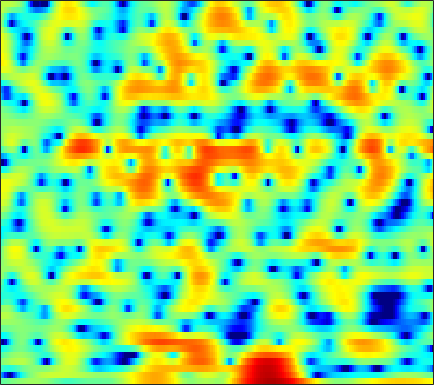

The data file committed next to this chart (first rows):
-1.2621, -1.0676, -0.84202, -0.61133, -0.45001, -0.26045, -0.050828, 0.10504, 0.29069, 0.47346, 0.65702, 0.76906, 0.89742, 0.98843, 1.0232, 1.0547, 1.0347, 1.0126, 0.93429, 0.78506, 0.59361, 0.41228, 0.13561, -0.19053
-7.667, -9.275, -12.09, -15.59, -17.24, -14.88, -11.16, -8.89, -6.523, -4.692, -3.227, -2.321, -1.319, -0.4951, 0.02385, 0.6031, 1.079, 1.373, 1.692, 1.949, 2.148, 2.266, 2.382, 2.467
-2.396, -2.705, -3.066, -3.276, -3.3, -3.135, -2.776, -2.419, -1.866, -1.319, -0.8174, -0.4944, -0.1468, 0.08361, 0.1922, 0.2747, 0.2806, 0.2561, 0.2196, 0.2063, 0.2495, 0.3436, 0.5413, 0.8237
-0.1623, 0.1874, 0.5915, 0.9307, 1.153, 1.413, 1.615, 1.734, 1.835, 1.856, 1.777, 1.641, 1.337, 0.8563, 0.3565, -0.5343, -1.765, -2.991, -5.196, -8.498, -13.87, -17.86, -12.2, -7.095
-1.985, -1.438, -0.8171, -0.3075, 0.01232, 0.358, 0.6235, 0.7619, 0.8732, 0.8798, 0.7837, 0.6487, 0.3768, 0.01758, -0.3131, -0.8214, -1.386, -1.827, -2.402, -2.861, -3.08, -3.018, -2.585, -1.811
-4.022, -3.824, -3.369, -2.769, -2.28, -1.643, -1.065, -0.7364, -0.448, -0.3646, -0.472, -0.6851, -1.136, -1.738, -2.247, -2.924, -3.415, -3.558, -3.385, -2.821, -1.999, -1.293, -0.3271, 0.6208
-15.54, -23.03, -14.75, -8.757, -6.029, -3.553, -1.885, -1.031, -0.2895, 0.01869, -0.08112, -0.4252, -1.269, -2.682, -4.215, -7.268, -12.49, -18.82, -13.58, -7.39, -3.717, -1.757, 0.2253, 1.721
-4.327, -4.378, -4.051, -3.35, -2.709, -1.83, -1.05, -0.5912, -0.1519, 0.0882, 0.1321, 0.03878, -0.2333, -0.6331, -0.9694, -1.408, -1.714, -1.772, -1.576, -1.072, -0.3893, 0.1683, 0.8904, 1.534
-0.8807, -0.8029, -0.6671, -0.4943, -0.3578, -0.1705, -0.003149, 0.0999, 0.1948, 0.228, 0.1986, 0.1358, 0.02436, -0.1153, -0.2243, -0.35, -0.4318, -0.4474, -0.4052, -0.2801, -0.08845, 0.09055, 0.3449, 0.5909
0.8527, 0.8869, 0.8992, 0.8866, 0.8605, 0.7997, 0.7012, 0.61, 0.4639, 0.2941, 0.1066, -0.0502, -0.2753, -0.5342, -0.7319, -1.012, -1.289, -1.477, -1.663, -1.724, -1.631, -1.439, -1.058, -0.5795
1.862, 1.874, 1.823, 1.672, 1.492, 1.161, 0.7343, 0.3906, -0.07238, -0.497, -0.8351, -1.029, -1.233, -1.466, -1.725, -2.239, -3.053, -3.899, -5.37, -7.007, -7.82, -7.122, -4.999, -2.718
0.4099, 0.7301, 0.9048, 0.7527, 0.4129, -0.3817, -1.579, -2.765, -4.699, -6.605, -7.381, -6.797, -5.303, -3.929, -3.217, -2.778, -2.945, -3.488, -4.767, -6.547, -7.668, -6.816, -4.106, -1.375
-3.275, -2.467, -1.89, -1.809, -2.049, -2.761, -3.977, -5.275, -7.57, -10.23, -11.24, -9.855, -7.15, -4.91, -3.64, -2.402, -1.58, -1.159, -0.7536, -0.4006, 0.01717, 0.4333, 1.104, 1.863
-3.371, -3.162, -3.033, -3.061, -3.167, -3.398, -3.675, -3.877, -4.058, -4.069, -3.828, -3.489, -2.853, -2.123, -1.573, -0.8941, -0.2928, 0.08839, 0.5219, 0.8962, 1.234, 1.481, 1.806, 2.123
-2.372, -2.849, -3.562, -4.254, -4.662, -4.906, -4.711, -4.307, -3.576, -2.755, -1.947, -1.374, -0.6854, -0.08085, 0.2936, 0.6935, 0.9687, 1.107, 1.202, 1.23, 1.222, 1.215, 1.231, 1.321
-0.8784, -2.077, -4.262, -7.536, -11.21, -16.34, -11.41, -7.591, -4.167, -1.839, -0.1998, 0.7238, 1.628, 2.213, 2.478, 2.615, 2.503, 2.267, 1.757, 1.03, 0.1459, -0.5562, -1.338, -1.666
0.9365, 0.1973, -1.005, -2.356, -3.255, -3.778, -3.141, -2.131, -0.6299, 0.729, 1.799, 2.409, 2.969, 3.245, 3.275, 3.061, 2.565, 1.976, 0.8493, -0.7658, -3.101, -5.604, -11.09, -27.86
0.7836, 0.7706, 0.72, 0.6728, 0.6697, 0.7611, 0.9726, 1.187, 1.521, 1.849, 2.11, 2.225, 2.262, 2.137, 1.939, 1.518, 0.9078, 0.3172, -0.6549, -1.833, -3.205, -4.266, -5.54, -6.234
0.1424, 0.6299, 1.184, 1.64, 1.912, 2.204, 2.407, 2.502, 2.553, 2.498, 2.328, 2.121, 1.746, 1.28, 0.8814, 0.3143, -0.2763, -0.7265, -1.332, -1.966, -2.624, -3.142, -3.815, -4.458
-0.4153, 0.5953, 1.688, 2.521, 3.004, 3.446, 3.687, 3.737, 3.621, 3.281, 2.717, 2.156, 1.209, 0.1026, -0.7782, -1.843, -2.564, -2.782, -2.765, -2.635, -2.613, -2.793, -3.326, -4.317
-0.7348, 0.5125, 1.845, 2.855, 3.421, 3.936, 4.189, 4.209, 3.994, 3.496, 2.664, 1.775, 0.1265, -2.288, -4.87, -10.24, -16.85, -12.06, -6.738, -3.859, -2.281, -1.655, -1.457, -1.884
-2.488, -1.394, -0.1943, 0.7074, 1.197, 1.644, 1.866, 1.898, 1.785, 1.496, 1.001, 0.4676, -0.4702, -1.673, -2.717, -3.976, -4.511, -4.119, -2.905, -1.551, -0.4524, 0.1461, 0.6369, 0.8188
-5.016, -4.028, -3.104, -2.564, -2.364, -2.317, -2.408, -2.505, -2.556, -2.498, -2.3, -2.112, -1.846, -1.595, -1.403, -1.116, -0.7437, -0.4025, 0.1242, 0.6934, 1.219, 1.554, 1.906, 2.142
-4.774, -4.415, -4.301, -4.613, -5.145, -6.291, -7.903, -9.24, -10.44, -9.76, -7.756, -6.139, -4.262, -2.75, -1.808, -0.7695, 0.09549, 0.6472, 1.279, 1.797, 2.216, 2.465, 2.709, 2.861
-2.433, -2.653, -3.192, -4.091, -5.06, -6.883, -9.542, -12.28, -15.93, -14.07, -9.811, -7.279, -4.704, -2.749, -1.572, -0.2886, 0.7231, 1.345, 2.005, 2.487, 2.81, 2.954, 3.03, 2.981
0.02518, -0.3145, -0.917, -1.689, -2.364, -3.348, -4.31, -4.893, -5.314, -5.153, -4.451, -3.671, -2.507, -1.311, -0.4608, 0.5521, 1.414, 1.941, 2.487, 2.846, 3.002, 2.989, 2.791, 2.385
1.837, 1.559, 1.036, 0.3366, -0.2934, -1.222, -2.18, -2.836, -3.499, -3.727, -3.458, -2.941, -1.98, -0.8857, -0.07901, 0.9055, 1.732, 2.222, 2.69, 2.942, 2.97, 2.83, 2.407, 1.686
2.967, 2.822, 2.365, 1.587, 0.7674, -0.6923, -2.639, -4.509, -7.516, -10.17, -9.213, -6.971, -4.142, -1.973, -0.7093, 0.5985, 1.537, 2.053, 2.509, 2.727, 2.724, 2.573, 2.17, 1.51
3.507, 3.528, 3.239, 2.591, 1.862, 0.5209, -1.332, -3.104, -5.951, -8.286, -7.762, -5.979, -3.63, -1.869, -0.9137, 0.0009655, 0.5955, 0.885, 1.139, 1.266, 1.27, 1.198, 0.9819, 0.6028
3.845, 3.924, 3.817, 3.492, 3.119, 2.471, 1.687, 1.058, 0.2728, -0.3132, -0.6344, -0.7103, -0.7096, -0.7394, -0.8524, -1.185, -1.655, -2.044, -2.437, -2.533, -2.325, -2.064, -1.796, -1.737
3.784, 3.818, 3.814, 3.737, 3.627, 3.409, 3.137, 2.899, 2.548, 2.138, 1.697, 1.294, 0.6069, -0.3207, -1.239, -2.906, -5.324, -7.799, -11.92, -12.64, -8.953, -6.662, -4.641, -3.577
1.949, 1.932, 2.022, 2.208, 2.377, 2.595, 2.753, 2.812, 2.782, 2.627, 2.316, 1.963, 1.326, 0.4276, -0.4537, -1.955, -3.929, -5.657, -7.789, -8.142, -6.523, -5.02, -3.39, -2.32
-3.789, -3.982, -3.513, -2.472, -1.576, -0.4938, 0.3497, 0.8013, 1.186, 1.389, 1.37, 1.273, 1.036, 0.6665, 0.3057, -0.2428, -0.8043, -1.172, -1.503, -1.556, -1.295, -0.9581, -0.4362, 0.06439
-16.8, -29.81, -14.35, -8.43, -5.889, -3.685, -2.296, -1.646, -1.135, -0.8831, -0.761, -0.7098, -0.6305, -0.5436, -0.4838, -0.4271, -0.4101, -0.4073, -0.3705, -0.2832, -0.1028, 0.1061, 0.4828, 0.9465
-7.665, -7.485, -6.435, -4.902, -3.813, -2.773, -2.304, -2.307, -2.754, -3.604, -4.293, -4.416, -3.866, -2.857, -2.112, -1.378, -0.9965, -0.9206, -1.014, -1.185, -1.271, -1.156, -0.6913, 0.09974
-2.37, -1.381, -0.3237, 0.4221, 0.7765, 0.8792, 0.4299, -0.3774, -2.348, -5.952, -14.12, -26.43, -9.212, -4.34, -2.445, -1.114, -0.7983, -1.129, -2.336, -4.38, -6.851, -7.784, -6.238, -3.562
0.1569, 1.199, 2.216, 2.871, 3.117, 3.143, 2.81, 2.308, 1.349, 0.1799, -0.8206, -1.145, -0.9104, -0.28, 0.1319, 0.2888, -0.107, -0.8431, -2.527, -5.221, -8.725, -10.5, -9.003, -6.649
0.6948, 1.331, 1.997, 2.468, 2.687, 2.8, 2.731, 2.587, 2.305, 1.979, 1.67, 1.483, 1.302, 1.139, 0.9908, 0.6773, 0.1731, -0.3559, -1.236, -2.261, -3.304, -4.018, -4.91, -5.965
0.6569, 0.9896, 1.358, 1.614, 1.743, 1.827, 1.822, 1.776, 1.668, 1.539, 1.398, 1.29, 1.145, 0.9858, 0.8395, 0.6097, 0.3033, 0.01704, -0.4397, -0.9624, -1.548, -2.021, -2.711, -3.448
0.5623, 0.6727, 0.7757, 0.8159, 0.8082, 0.7679, 0.6928, 0.6179, 0.5108, 0.4165, 0.3539, 0.3271, 0.3195, 0.3404, 0.3605, 0.3744, 0.3568, 0.312, 0.1944, 0.02513, -0.2132, -0.4199, -0.7226, -1.037
0.4582, 0.363, 0.1958, 0.01069, -0.1532, -0.4005, -0.672, -0.8819, -1.139, -1.334, -1.402, -1.34, -1.121, -0.7574, -0.4298, 0.009745, 0.4118, 0.666, 0.9249, 1.071, 1.121, 1.089, 0.9855, 0.808
-0.01283, -0.3262, -0.7317, -1.126, -1.425, -1.885, -2.452, -2.966, -3.765, -4.58, -5.111, -5.052, -4.243, -2.925, -1.862, -0.545, 0.547, 1.2, 1.865, 2.304, 2.554, 2.626, 2.581, 2.403
-1.918, -2.558, -3.228, -3.657, -3.823, -3.993, -4.386, -5.014, -6.596, -9.62, -16.21, -23.4, -11.38, -5.761, -3.105, -0.6017, 1.125, 2.06, 2.934, 3.49, 3.766, 3.831, 3.735, 3.466
-6.509, -8.474, -11.25, -11.42, -9.576, -7.079, -5.478, -4.867, -4.704, -5.101, -5.438, -5.174, -3.772, -1.815, -0.3864, 1.195, 2.374, 3.018, 3.58, 3.849, 3.869, 3.75, 3.458, 3.013
-8.064, -9.48, -11.73, -11.4, -8.993, -5.849, -3.609, -2.408, -1.259, -0.4529, 0.1919, 0.6701, 1.344, 2.028, 2.5, 3.005, 3.314, 3.387, 3.273, 2.895, 2.332, 1.808, 1.068, 0.3448
-4.328, -3.702, -3.09, -2.379, -1.747, -0.8122, 0.1145, 0.7465, 1.459, 2.063, 2.547, 2.858, 3.181, 3.411, 3.489, 3.437, 3.143, 2.714, 1.82, 0.5322, -1.169, -2.657, -4.654, -5.995
0.1773, 0.5848, 1.012, 1.346, 1.553, 1.763, 1.939, 2.046, 2.171, 2.294, 2.454, 2.574, 2.726, 2.816, 2.802, 2.607, 2.12, 1.513, 0.266, -1.608, -4.448, -7.559, -14.62, -30.68
3.469, 3.441, 3.316, 3.046, 2.755, 2.254, 1.623, 1.098, 0.4259, -0.1031, -0.3091, -0.2185, 0.1748, 0.6607, 0.9847, 1.237, 1.211, 0.9788, 0.3385, -0.7245, -2.182, -3.434, -5.129, -6.268
4.839, 4.534, 3.98, 3.199, 2.445, 1.167, -0.5246, -2.113, -4.722, -7.716, -9.23, -8.103, -5.489, -3.221, -1.919, -0.6438, 0.1871, 0.5513, 0.7481, 0.6528, 0.3371, 0.01357, -0.4592, -0.9131
4.494, 4.095, 3.351, 2.359, 1.414, -0.1523, -2.158, -4.035, -7.204, -11.13, -13.43, -11.73, -8.318, -5.59, -4.011, -2.359, -1.092, -0.375, 0.333, 0.8029, 1.067, 1.137, 1.131, 1.002
3.899, 3.512, 2.782, 1.82, 0.9403, -0.4174, -1.941, -3.169, -4.78, -6.148, -6.955, -7.071, -6.629, -5.603, -4.64, -3.271, -1.962, -1.073, -0.07165, 0.7137, 1.272, 1.549, 1.728, 1.726
3.887, 3.49, 2.766, 1.82, 0.9977, -0.2624, -1.69, -2.853, -4.554, -6.353, -8.154, -9.237, -9.616, -8.349, -6.77, -4.54, -2.556, -1.278, 0.129, 1.193, 1.944, 2.326, 2.573, 2.554
3.76, 3.209, 2.291, 1.218, 0.3513, -0.8841, -2.22, -3.331, -5.089, -7.439, -11, -15.48, -23.85, -13.5, -9.019, -5.162, -2.483, -0.938, 0.6727, 1.865, 2.714, 3.134, 3.437, 3.409
2.388, 1.398, -0.1576, -1.824, -3.004, -4.181, -4.854, -5.167, -5.523, -6.026, -6.597, -6.888, -6.739, -5.798, -4.705, -3.079, -1.519, -0.4679, 0.734, 1.731, 2.516, 2.959, 3.357, 3.503
0.8842, -0.7082, -3.577, -7.729, -12.13, -16.08, -11.52, -8.828, -6.674, -5.444, -4.715, -4.325, -3.832, -3.34, -2.911, -2.261, -1.53, -0.973, -0.2147, 0.5427, 1.262, 1.774, 2.367, 2.865
1.285, 0.01508, -2.122, -4.668, -6.561, -7.779, -7.025, -5.94, -4.699, -3.876, -3.461, -3.357, -3.408, -3.546, -3.653, -3.721, -3.633, -3.433, -2.974, -2.33, -1.506, -0.7934, 0.2462, 1.304
2.409, 1.855, 1.064, 0.2676, -0.2468, -0.7561, -1.06, -1.206, -1.408, -1.765, -2.385, -3.07, -4.327, -5.877, -7.128, -8.559, -9.298, -9.32, -9.036, -8.559, -7.566, -6.293, -4.062, -1.766
2.019, 2.011, 2.019, 1.994, 1.946, 1.797, 1.564, 1.286, 0.7371, -0.1084, -1.349, -2.631, -4.978, -8.528, -12.57, -23.19, -23.22, -17.58, -15.85, -18.35, -32.02, -18.27, -9.491, -4.647
